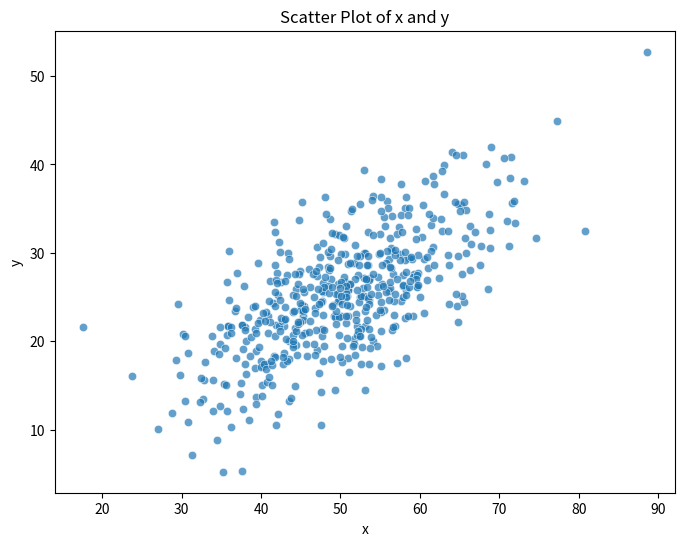
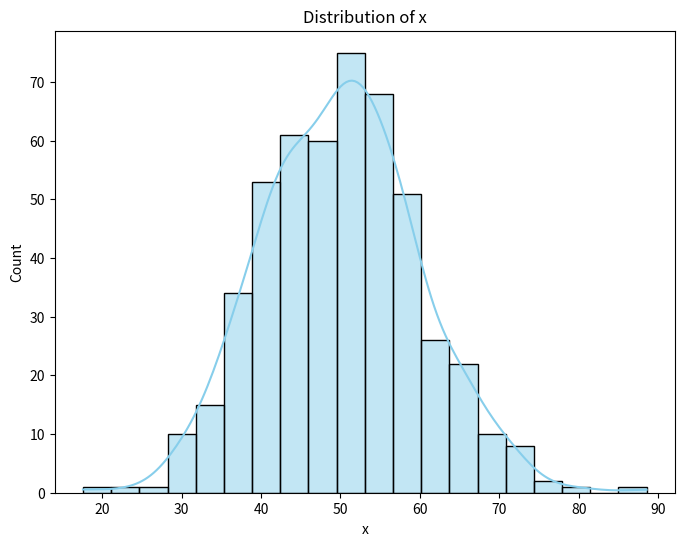

Write Python code to recreate these figures, in order.
import numpy as np
import pandas as pd
import matplotlib.pyplot as plt
import seaborn as sns
import os

# Generate synthetic data 
np.random.seed(42)
x = np.random.normal(50, 10, 500)
y = x*0.5 + np.random.normal(0, 5, 500)


df = pd.DataFrame({'x': x, 'y': y})

# Save the dataset
os.makedirs('data', exist_ok=True)


df.to_csv('data/sample_dataset.csv', index=False)

# Scatter plot
plt.figure(figsize = (8, 6))
sns.scatterplot(x = 'x', y = 'y', data = df, alpha = 0.7)
plt.title('Scatter Plot of x and y')
plt.show()



# Histogram
plt.figure(figsize = (8, 6))
sns.histplot(df['x'], bins = 20, kde = True, color = 'skyblue')
plt.title('Distribution of x')
plt.show()